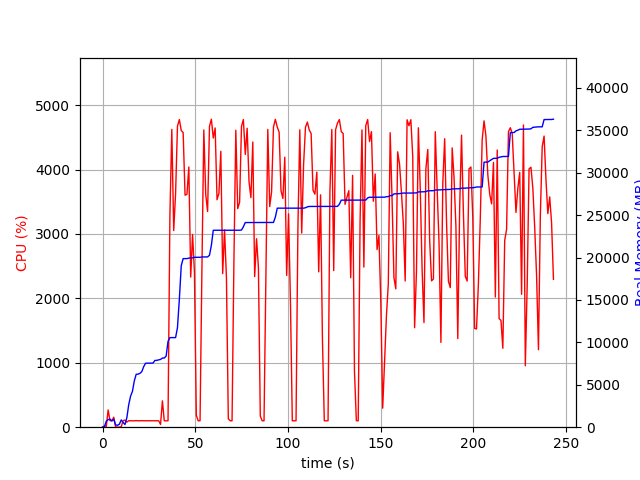

Source data for this figure (header and first rows):
elapsed_time, nproc, cpu, mem_real, mem_virtual
4.5299530029296875e-05, 1, 0.0, 9.074, 3186
1.006, 2, 21.9, 62.62, 166.2
2.014, 4, 10.9, 703.5, 2244
3.021, 4, 268.2, 896.6, 2519
4.027, 4, 100.2, 943.4, 2514
5.036, 3, 100.2, 737.2, 1954
6.043, 4, 155.6, 942.2, 2578
7.053, 3, 1.0, 268.0, 1470
8.061, 3, 2.0, 228.7, 1414
9.068, 3, 0.0, 349.8, 1530
10.08, 7, 6.0, 860, 3140
11.08, 5, 103.3, 571.4, 2365
12.09, 3, 110.2, 308.1, 1589
13.1, 1, 78.4, 1111, 2584
14.11, 1, 100.3, 2645, 4944
15.11, 1, 100.2, 3659, 6536
16.12, 1, 100.2, 4227, 6786
17.13, 1, 99.2, 5467, 8578
18.14, 1, 102.1, 6237, 10738
19.15, 1, 99.1, 6253, 10738
20.16, 1, 100.0, 6351, 10738
21.17, 1, 101.0, 6553, 10738
22.18, 1, 100.0, 7133, 10750
23.19, 1, 100.0, 7545, 10750
24.2, 1, 100.1, 7545, 10750
25.21, 1, 99.9, 7545, 10750
26.22, 1, 101.0, 7557, 10750
27.22, 1, 100.1, 7557, 10750
28.24, 1, 99.0, 7877, 10750
29.24, 1, 101.1, 7877, 10750
30.25, 1, 100.1, 7943, 10750
31.26, 2, 42.6, 7988, 10804
32.27, 1, 409.1, 8156, 14199
33.28, 1, 100.0, 8156, 14199
34.29, 1, 99.0, 8392, 17271
35.3, 1, 100.0, 10122, 17573
36.31, 1, 3280, 10564, 17765
37.34, 1, 4623, 10564, 17765
38.37, 1, 3053, 10564, 17765
39.38, 1, 3626, 10564, 17765
40.39, 1, 4672, 11734, 25737
41.41, 1, 4775, 15098, 26448
42.44, 1, 4605, 19046, 27614
43.46, 1, 4574, 19878, 27614
44.48, 1, 3602, 19878, 27614
45.5, 1, 3615, 19878, 27614
46.52, 1, 4039, 19934, 27614
47.53, 1, 2330, 19970, 27614
48.54, 1, 2992, 19970, 27614
49.55, 1, 2408, 20033, 27614
50.56, 1, 184.8, 20037, 27614
51.56, 1, 99.4, 20037, 27614
52.57, 1, 100.3, 20037, 27614
53.58, 1, 2460, 20075, 27838
54.6, 1, 4614, 20075, 27838
55.63, 1, 3614, 20075, 27838
56.64, 1, 3348, 20077, 27838
57.66, 1, 4671, 20277, 27957
58.68, 1, 4781, 21452, 28727
59.7, 1, 4489, 23220, 28785
... 181 more rows
